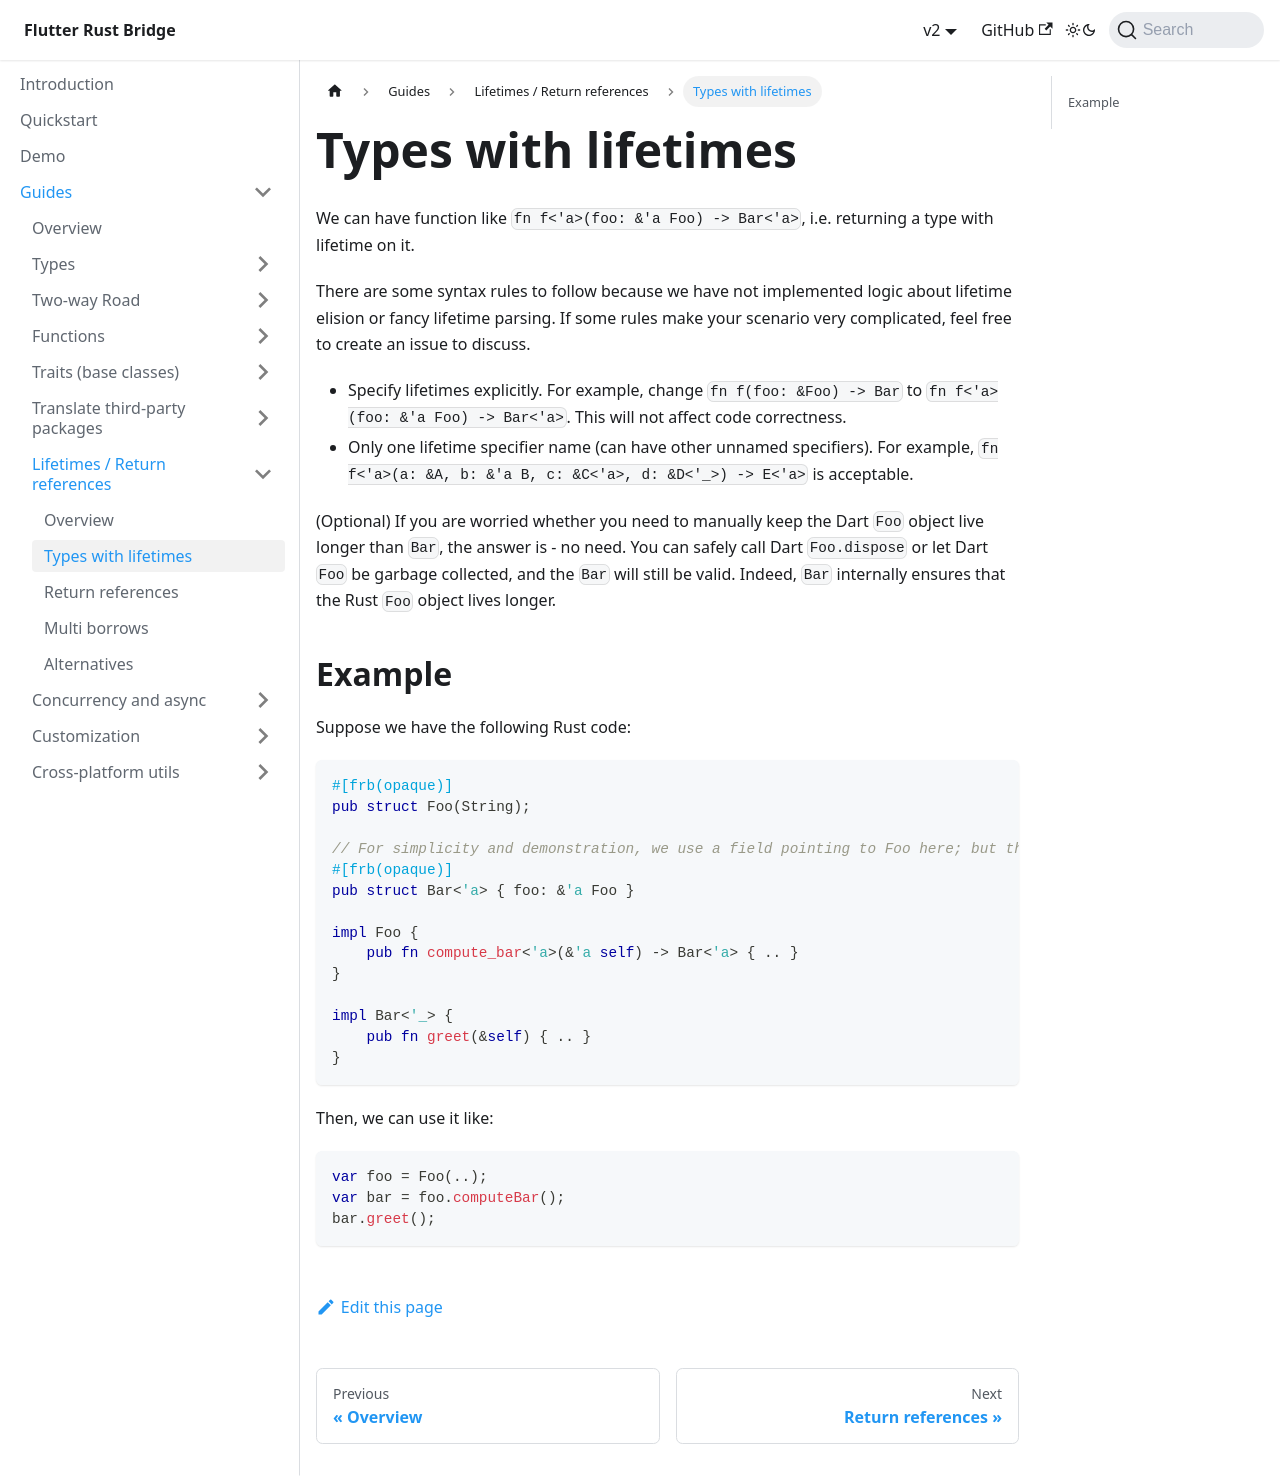

repository: fzyzcjy/flutter_rust_bridge · page: guides/lifetimes/type-with-lifetimes.html · generator: docusaurus

# Types with lifetimes

We can have function like `fn f<'a>(foo: &'a Foo) -> Bar<'a>`,
i.e. returning a type with lifetime on it.

There are some syntax rules to follow because we have not implemented logic about lifetime elision or fancy lifetime parsing.
If some rules make your scenario very complicated, feel free to create an issue to discuss.

* Specify lifetimes explicitly. For example, change `fn f(foo: &Foo) -> Bar` to `fn f<'a>(foo: &'a Foo) -> Bar<'a>`. This will not affect code correctness.
* Only one lifetime specifier name (can have other unnamed specifiers). For example, `fn f<'a>(a: &A, b: &'a B, c: &C<'a>, d: &D<'_>) -> E<'a>` is acceptable.

(Optional) If you are worried whether you need to manually keep the Dart `Foo` object live longer than `Bar`,
the answer is - no need.
You can safely call Dart `Foo.dispose` or let Dart `Foo` be garbage collected, and the `Bar` will still be valid.
Indeed, `Bar` internally ensures that the Rust `Foo` object lives longer.

## Example

Suppose we have the following Rust code:

```rust
#[frb(opaque)]
pub struct Foo(String);

// For simplicity and demonstration, we use a field pointing to Foo here; but this struct indeed can be anything
#[frb(opaque)]
pub struct Bar<'a> { foo: &'a Foo }

impl Foo {
    pub fn compute_bar<'a>(&'a self) -> Bar<'a> { .. }
}

impl Bar<'_> {
    pub fn greet(&self) { .. }
}
```

Then, we can use it like:

```dart
var foo = Foo(..);
var bar = foo.computeBar();
bar.greet();
```
